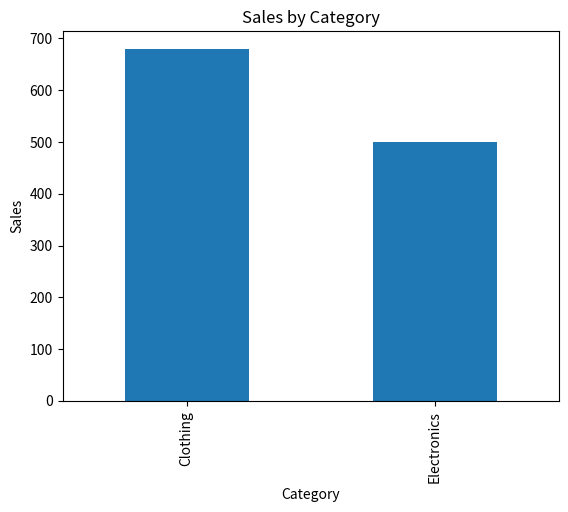

Here is the Python script that generated this plot:
import pandas as pd
import matplotlib.pyplot as plt
# create sample data
data = {
    "Product": ["A", "B", "C", "A", "B", "C"],
    "Category": ["Electronics", "Clothing", "Electronics", "Clothing", "Electronics", "Clothing"],
    "Sales": [100, 200, 150, 300, 250, 180]}
df = pd.DataFrame(data)
# total sales
total_sales = df["Sales"].sum()
print("Total Sales:", total_sales)
# sales by category
category_sales = df.groupby("Category")["Sales"].sum()
print("\nSales by Category:\n", category_sales)
# plot bar chart
category_sales.plot(kind="bar")
plt.title("Sales by Category")
plt.xlabel("Category")
plt.ylabel("Sales")
plt.show()
